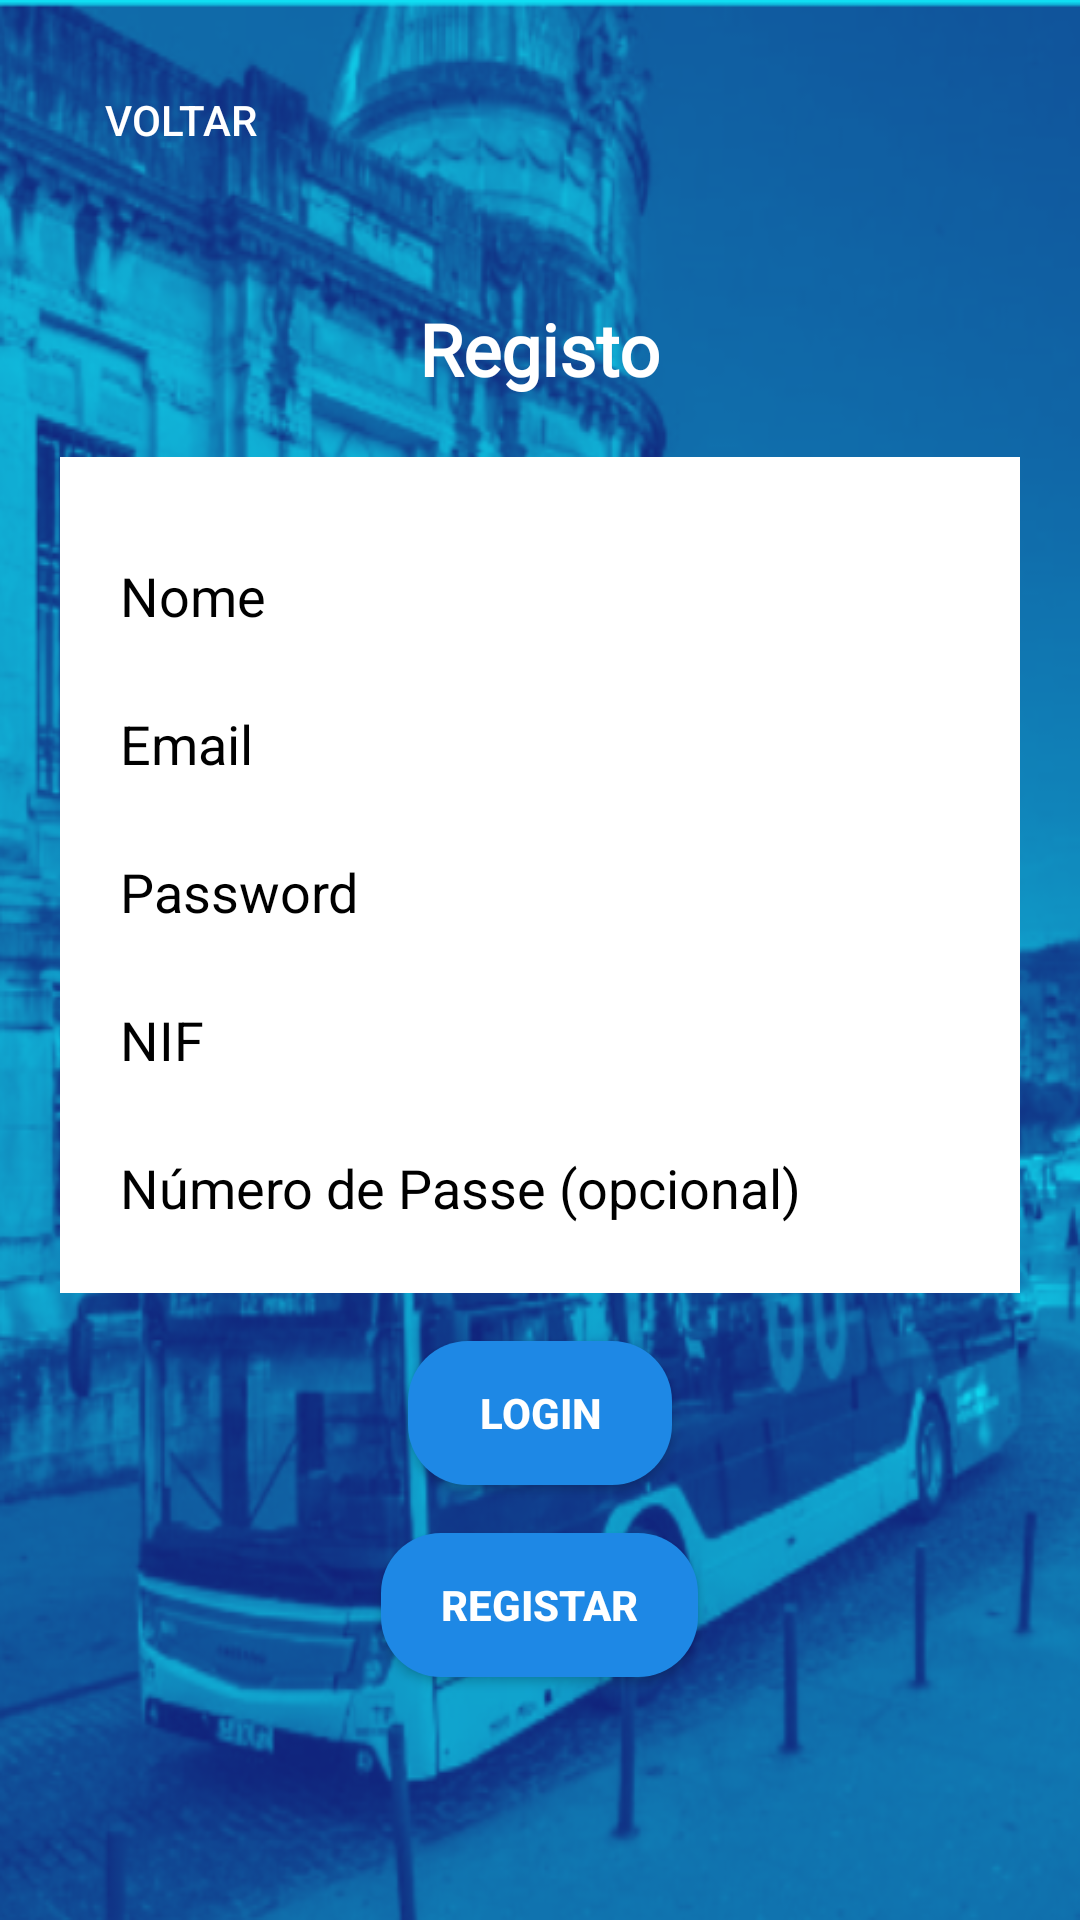

Here is an Android app screen rendered from its layout file. Give the layout XML and the strings, colors and styles it references.
<!-- AndroidManifest.xml: application theme AppTheme -->
<!-- res/layout/registro2.xml -->
<?xml version="1.0" encoding="utf-8"?>
<RelativeLayout xmlns:android="http://schemas.android.com/apk/res/android"
    android:layout_width="match_parent"
    android:layout_height="match_parent"
    android:background="@drawable/tub4">

    <Button
        android:id="@+id/buttonBack"
        android:layout_width="wrap_content"
        android:layout_height="wrap_content"
        android:text="Voltar"
        android:textColor="#FFFFFF"
        android:background="@android:color/transparent"
        android:layout_alignParentStart="true"
        android:layout_alignParentTop="true"
        android:layout_marginStart="16dp"
        android:layout_marginTop="16dp"
        android:onClick="onBackClicked" />

    <TextView
        android:id="@+id/textTitle"
        android:layout_width="wrap_content"
        android:layout_height="wrap_content"
        android:text="Registo"
        android:textSize="24sp"
        android:textStyle="bold"
        android:textColor="#FFFFFF"
        android:layout_centerHorizontal="true"
        android:fontFamily="@font/librebaskervillebold"
        android:layout_marginTop="100dp" />


    <LinearLayout
        android:id="@+id/registrationLayout"
        android:layout_width="match_parent"
        android:layout_height="wrap_content"
        android:background="@android:color/white"
        android:layout_below="@id/textTitle"
        android:layout_marginStart="20dp"
        android:layout_marginTop="20dp"
        android:layout_marginEnd="20dp"
        android:padding="16dp"
        android:orientation="vertical">


        <EditText
            android:id="@+id/editTextName"
            android:layout_width="match_parent"
            android:layout_height="wrap_content"
            android:hint="Nome"
            android:inputType="textPersonName"
            android:backgroundTint="#FFFFFF"
            android:textColorHint="#000000"
            android:layout_marginTop="8dp" />


        <EditText
            android:id="@+id/editTextEmail"
            android:layout_width="match_parent"
            android:layout_height="wrap_content"
            android:hint="Email"
            android:inputType="textEmailAddress"
            android:backgroundTint="#FFFFFF"
            android:textColorHint="#000000"
            android:layout_marginTop="8dp" />


        <EditText
            android:id="@+id/editTextPassword"
            android:layout_width="match_parent"
            android:layout_height="wrap_content"
            android:hint="Password"
            android:inputType="textPassword"
            android:backgroundTint="#FFFFFF"
            android:textColorHint="#000000"
            android:layout_marginTop="8dp" />


        <EditText
            android:id="@+id/editTextNIF"
            android:layout_width="match_parent"
            android:layout_height="wrap_content"
            android:hint="NIF"
            android:inputType="number"
            android:backgroundTint="#FFFFFF"
            android:textColorHint="#000000"
            android:layout_marginTop="8dp" />


        <EditText
            android:id="@+id/editTextPassNumber"
            android:layout_width="match_parent"
            android:layout_height="wrap_content"
            android:hint="Número de Passe (opcional)"
            android:inputType="number"
            android:backgroundTint="#FFFFFF"
            android:textColorHint="#000000"
            android:layout_marginTop="8dp" />

    </LinearLayout>


    <Button
        android:id="@+id/buttonLogin"
        android:layout_width="wrap_content"
        android:layout_height="wrap_content"
        android:text="Login"
        android:textColor="#FFFFFF"
        android:background="@drawable/rounded_button"
        android:paddingStart="20dp"
        android:paddingEnd="20dp"
        android:paddingTop="10dp"
        android:textStyle="bold"
        android:paddingBottom="10dp"
        android:layout_below="@id/registrationLayout"
        android:layout_centerHorizontal="true"
        android:layout_marginTop="16dp" />


    <Button
        android:id="@+id/buttonRegister"
        android:layout_width="wrap_content"
        android:layout_height="wrap_content"
        android:text="Registar"
        android:textColor="#FFFFFF"
        android:paddingStart="20dp"
        android:paddingEnd="20dp"
        android:textStyle="bold"
        android:background="@drawable/rounded_button"
        android:layout_below="@id/buttonLogin"
        android:layout_centerHorizontal="true"
        android:layout_marginTop="16dp" />

</RelativeLayout>
<!-- resources referenced by this layout -->
<resources>
  <!-- drawable rounded_button (drawable) -->
  <shape xmlns:android="http://schemas.android.com/apk/res/android"
      android:shape="rectangle">
      <corners android:radius="20dp" /> 
      <solid android:color="#1E88E5" /> 
  </shape>
  <!-- drawable tub4: png bitmap (drawable, 320392 bytes) -->
</resources>
